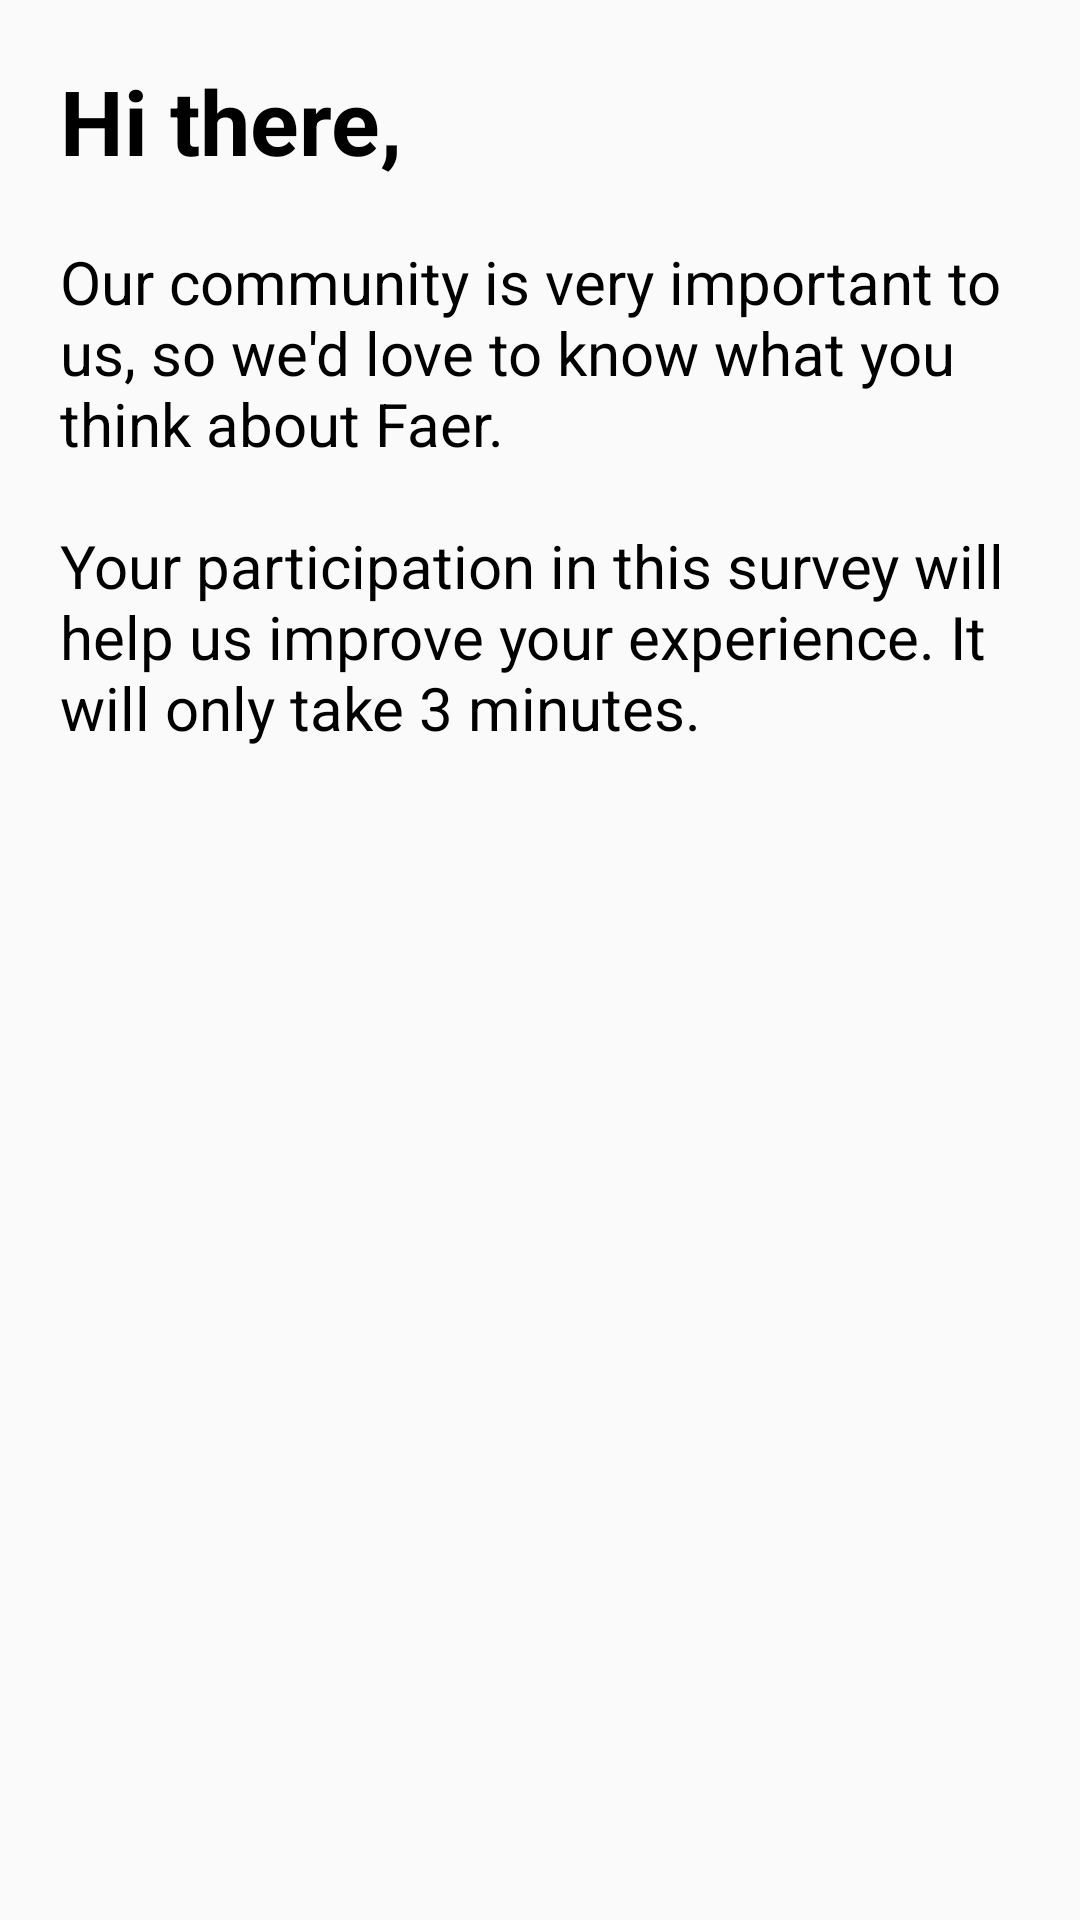

Produce the Android XML layout that renders to this screen, including the resource entries it uses.
<!-- AndroidManifest.xml: application theme AppTheme -->
<!-- res/layout/fragment_nps_survey.xml -->
<?xml version="1.0" encoding="utf-8"?>
<RelativeLayout xmlns:android="http://schemas.android.com/apk/res/android"
    android:layout_width="wrap_content"
    android:layout_height="wrap_content"
    android:orientation="vertical"
    android:padding="20dp">

    <LinearLayout
        android:id="@+id/nps_screen_1"
        android:layout_width="match_parent"
        android:layout_height="wrap_content"
        android:orientation="vertical">

        <TextView
            android:layout_width="match_parent"
            android:layout_height="wrap_content"
            android:layout_marginBottom="20dp"
            android:text="Hi there,"
            android:textColor="@color/colorPrimaryDark"
            android:textSize="30sp"
            android:textStyle="bold" />

        <TextView
            android:layout_width="wrap_content"
            android:layout_height="wrap_content"
            android:text="@string/nps_first_text"
            android:textColor="@color/colorPrimaryDark"
            android:textSize="20sp" />
    </LinearLayout>

    <LinearLayout
        android:id="@+id/nps_screen_2"
        android:layout_width="match_parent"
        android:layout_height="wrap_content"
        android:orientation="vertical"
        android:visibility="gone">

        <TextView
            android:layout_width="match_parent"
            android:layout_height="wrap_content"
            android:layout_marginBottom="20dp"
            android:text="@string/nps_second_title"
            android:textColor="@color/colorPrimaryDark"
            android:textSize="30sp"
            android:textStyle="bold" />

        <Spinner
            android:id="@+id/nps_spinner"
            android:layout_width="wrap_content"
            android:layout_height="wrap_content" />
    </LinearLayout>


    <LinearLayout
        android:id="@+id/nps_screen_3"
        android:layout_width="match_parent"
        android:layout_height="wrap_content"
        android:orientation="vertical"
        android:visibility="gone">

        <TextView
            android:layout_width="match_parent"
            android:layout_height="wrap_content"
            android:layout_marginBottom="20dp"
            android:text="@string/nps_third_title"
            android:textColor="@color/colorPrimaryDark"
            android:textSize="30sp"
            android:textStyle="bold" />

        <EditText
            android:id="@+id/comments_text"
            android:layout_width="match_parent"
            android:layout_height="wrap_content"
            android:inputType="text"
            android:minLines="4"
            android:textSize="18sp" />
    </LinearLayout>

    <LinearLayout
        android:id="@+id/nps_screen_4"
        android:layout_width="match_parent"
        android:layout_height="wrap_content"
        android:orientation="vertical"
        android:visibility="gone">

        <TextView
            android:layout_width="match_parent"
            android:layout_height="wrap_content"
            android:layout_marginBottom="20dp"
            android:text="@string/nps_fourth_title"
            android:textColor="@color/colorPrimaryDark"
            android:textSize="30sp"
            android:textStyle="bold" />

        <TextView
            android:layout_width="wrap_content"
            android:layout_height="wrap_content"
            android:text="@string/nps_fourth_text"
            android:textColor="@color/colorPrimaryDark"
            android:textSize="20sp" />

        <EditText
            android:id="@+id/email_text"
            android:layout_width="match_parent"
            android:layout_height="wrap_content"
            android:layout_marginTop="20dp"
            android:inputType="textEmailAddress"
            android:textSize="18sp" />
    </LinearLayout>
</RelativeLayout>
<!-- resources referenced by this layout -->
<resources>
  <color name="colorPrimaryDark">#000</color>
  <string name="nps_first_text">Our community is very important to us, so we\'d love to know what you think about Faer.\n\nYour participation in this survey will help us improve your experience. It will only take 3 minutes.</string>
  <string name="nps_fourth_text">Leave your email to stay in the loop about Faer.</string>
  <string name="nps_fourth_title">Thanks for sharing your thoughts with us.</string>
  <string name="nps_second_title">How likely is it that you would recommend Faer to a friend or colleague?</string>
  <string name="nps_third_title">Thank you. Care to tell us why?</string>
  <style name="AppTheme" parent="Theme.AppCompat.Light.NoActionBar">
          <item name="colorPrimary">@color/colorPrimary</item>
          <item name="colorPrimaryDark">@color/colorPrimaryDark</item>
          <item name="colorAccent">@color/colorAccent</item>
      </style>
  <color name="colorPrimary">#FFF</color>
  <color name="colorAccent">#FF552B</color>
</resources>
